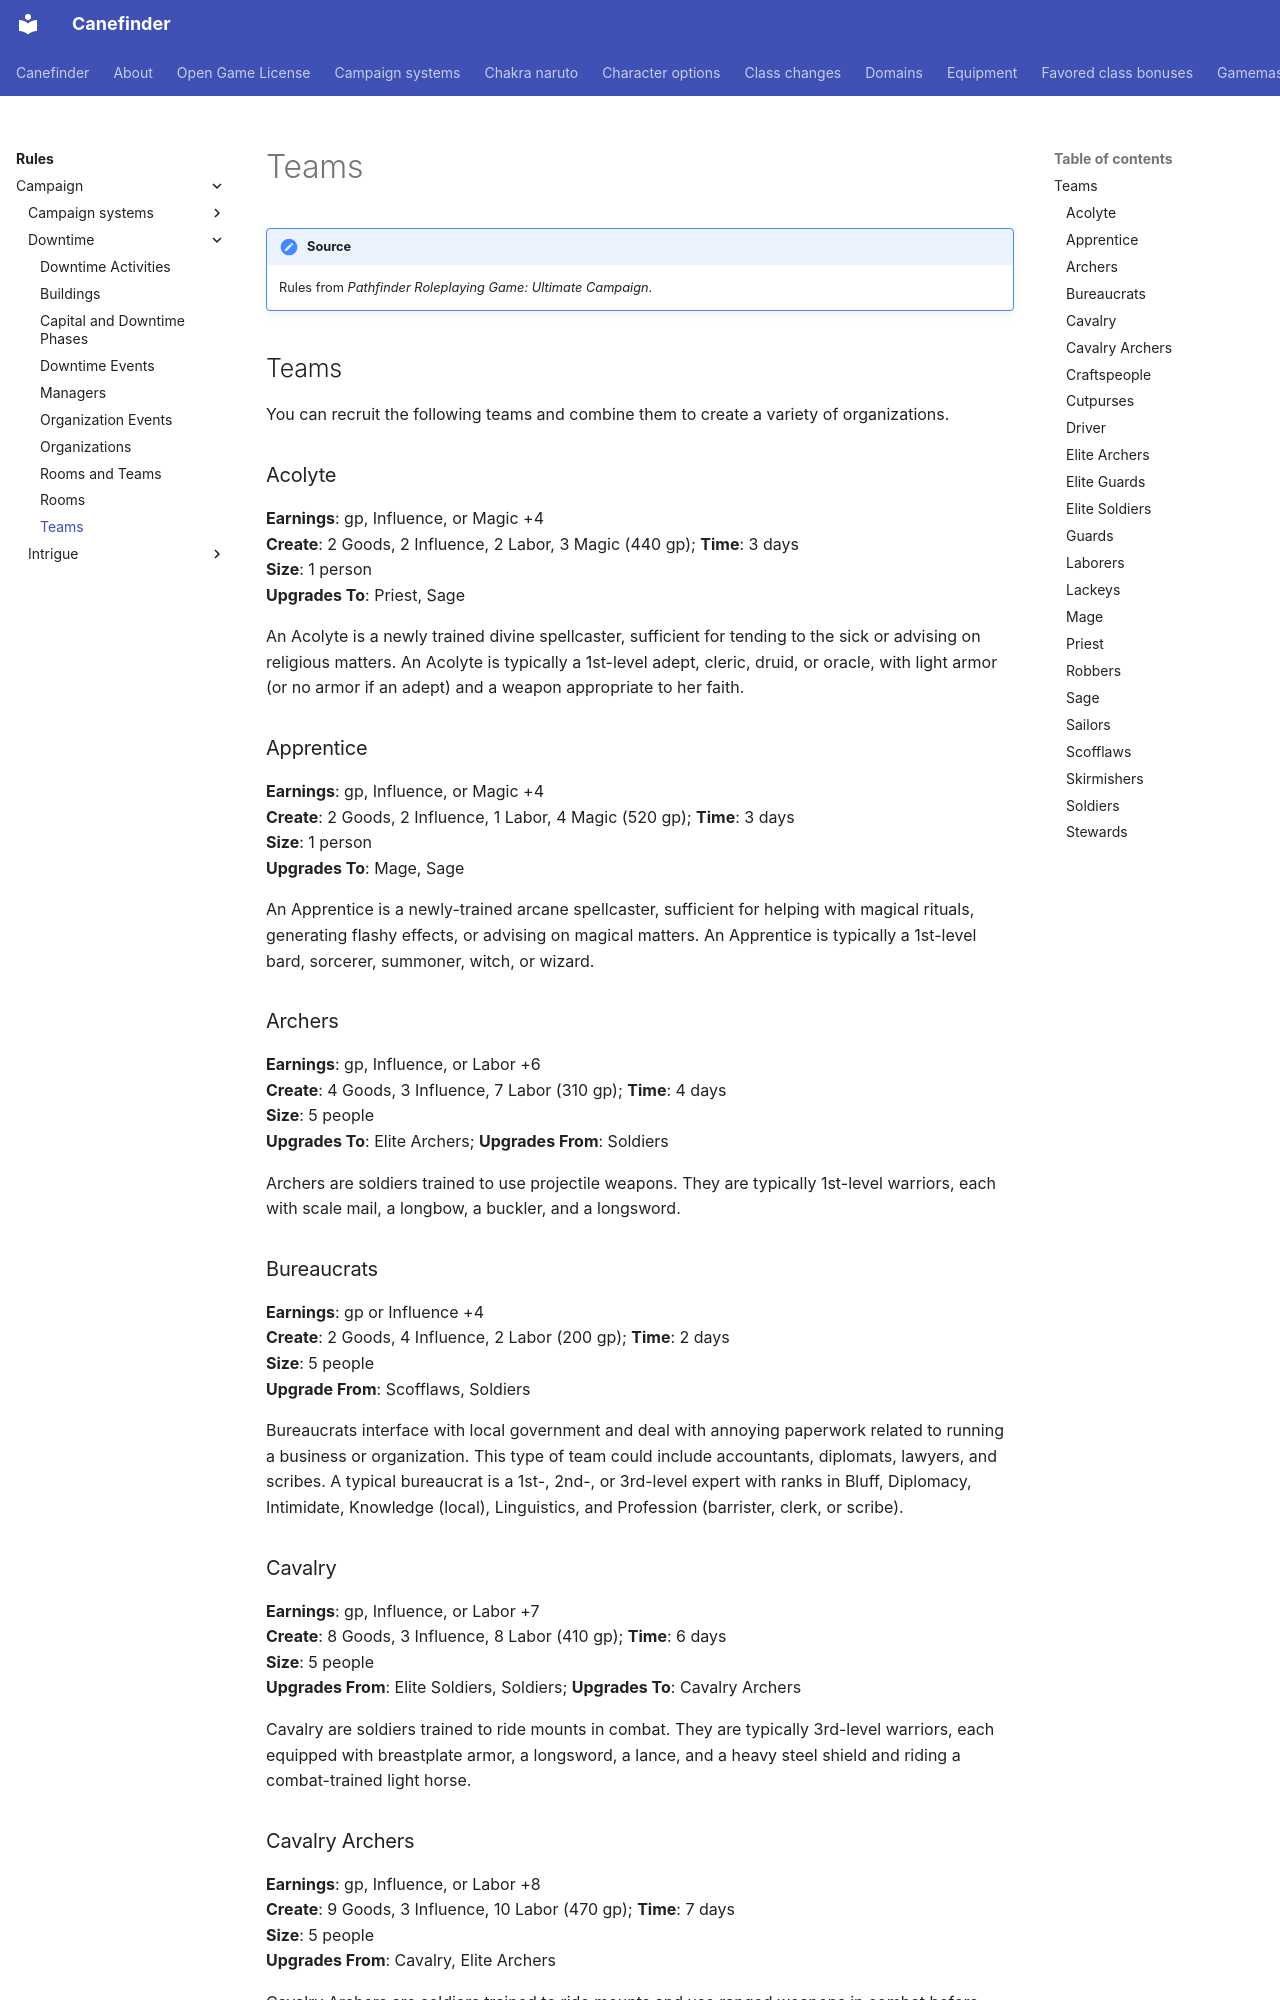

repository: canefinderhouserules/Canefinderhouserules · page: rules/campaign/downtime/teams/index.html · generator: mkdocs

# Teams

!!! note "Source"
    Rules from *Pathfinder Roleplaying Game: Ultimate Campaign*.

## Teams

You can recruit the following teams and combine them to create a variety of organizations.

### Acolyte

**Earnings**: gp, Influence, or Magic +4  
**Create**: 2 Goods, 2 Influence, 2 Labor, 3 Magic (440 gp); **Time**: 3 days  
**Size**: 1 person  
**Upgrades To**: Priest, Sage

An Acolyte is a newly trained divine spellcaster, sufficient for tending to the sick or advising on religious matters. An Acolyte is typically a 1st-level adept, cleric, druid, or oracle, with light armor (or no armor if an adept) and a weapon appropriate to her faith.

### Apprentice

**Earnings**: gp, Influence, or Magic +4  
**Create**: 2 Goods, 2 Influence, 1 Labor, 4 Magic (520 gp); **Time**: 3 days  
**Size**: 1 person  
**Upgrades To**: Mage, Sage

An Apprentice is a newly-trained arcane spellcaster, sufficient for helping with magical rituals, generating flashy effects, or advising on magical matters. An Apprentice is typically a 1st-level bard, sorcerer, summoner, witch, or wizard.

### Archers

**Earnings**: gp, Influence, or Labor +6  
**Create**: 4 Goods, 3 Influence, 7 Labor (310 gp); **Time**: 4 days  
**Size**: 5 people  
**Upgrades To**: Elite Archers; **Upgrades From**: Soldiers

Archers are soldiers trained to use projectile weapons. They are typically 1st-level warriors, each with scale mail, a longbow, a buckler, and a longsword.

### Bureaucrats

**Earnings**: gp or Influence +4  
**Create**: 2 Goods, 4 Influence, 2 Labor (200 gp); **Time**: 2 days  
**Size**: 5 people  
**Upgrade From**: Scofflaws, Soldiers

Bureaucrats interface with local government and deal with annoying paperwork related to running a business or organization. This type of team could include accountants, diplomats, lawyers, and scribes. A typical bureaucrat is a 1st-, 2nd-, or 3rd-level expert with ranks in Bluff, Diplomacy, Intimidate, Knowledge (local), Linguistics, and Profession (barrister, clerk, or scribe).

### Cavalry

**Earnings**: gp, Influence, or Labor +7  
**Create**: 8 Goods, 3 Influence, 8 Labor (410 gp); **Time**: 6 days  
**Size**: 5 people  
**Upgrades From**: Elite Soldiers, Soldiers; **Upgrades To**: Cavalry Archers

Cavalry are soldiers trained to ride mounts in combat. They are typically 3rd-level warriors, each equipped with breastplate armor, a longsword, a lance, and a heavy steel shield and riding a combat-trained light horse.

### Cavalry Archers

**Earnings**: gp, Influence, or Labor +8  
**Create**: 9 Goods, 3 Influence, 10 Labor (470 gp); **Time**: 7 days  
**Size**: 5 people  
**Upgrades From**: Cavalry, Elite Archers

Cavalry Archers are soldiers trained to ride mounts and use ranged weapons in combat before closing to melee. They are typically 3rd-level warriors, each equipped with breastplate armor, a short bow, a longsword, a lance, and a heavy steel shield and riding a combat-trained light horse.
